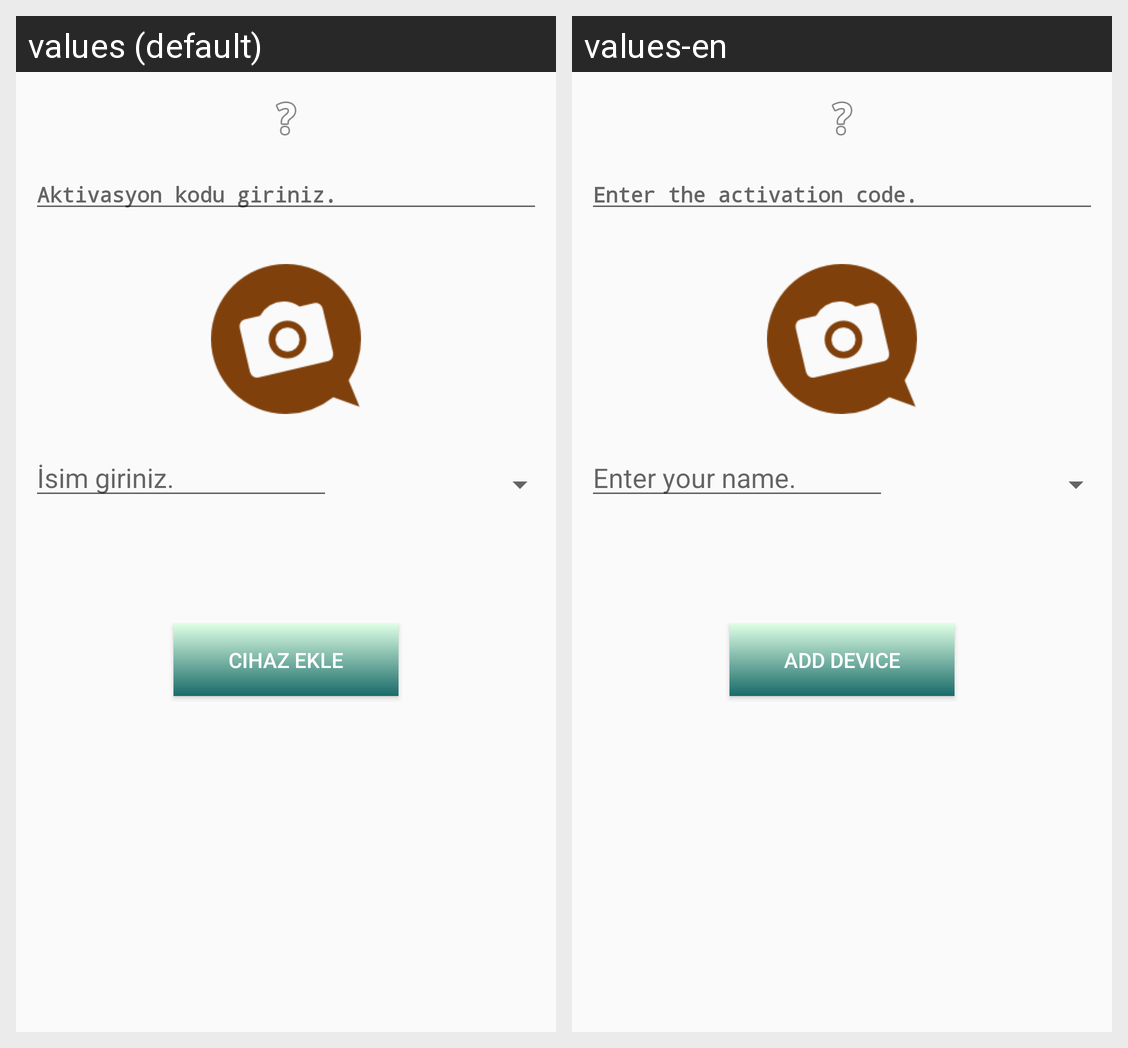

Locale-by-locale string values for the Android screen shown in this grid:
Android screen res/layout/activity_cihaz_ekle.xml rendered under 2 locales, left to right: values (default), values-en. Device: Nexus 5 (rendered at 1080×1920; each locale shown at half size, 540×960, under a caption strip naming it); theme AppTheme.
Strings drawn on this screen, with the default value and each locale's value (text and hints the layout hard-codes, and strings that could not be matched under every locale, appear in the picture but are not listed):

aktivasyon_kodu
  values: Aktivasyon kodu giriniz.
  values-en: Enter the activation code.

isim_gir
  values: İsim giriniz.
  values-en: Enter your name.

cihaz_ekle
  values: Cihaz Ekle
  values-en: Add Device
